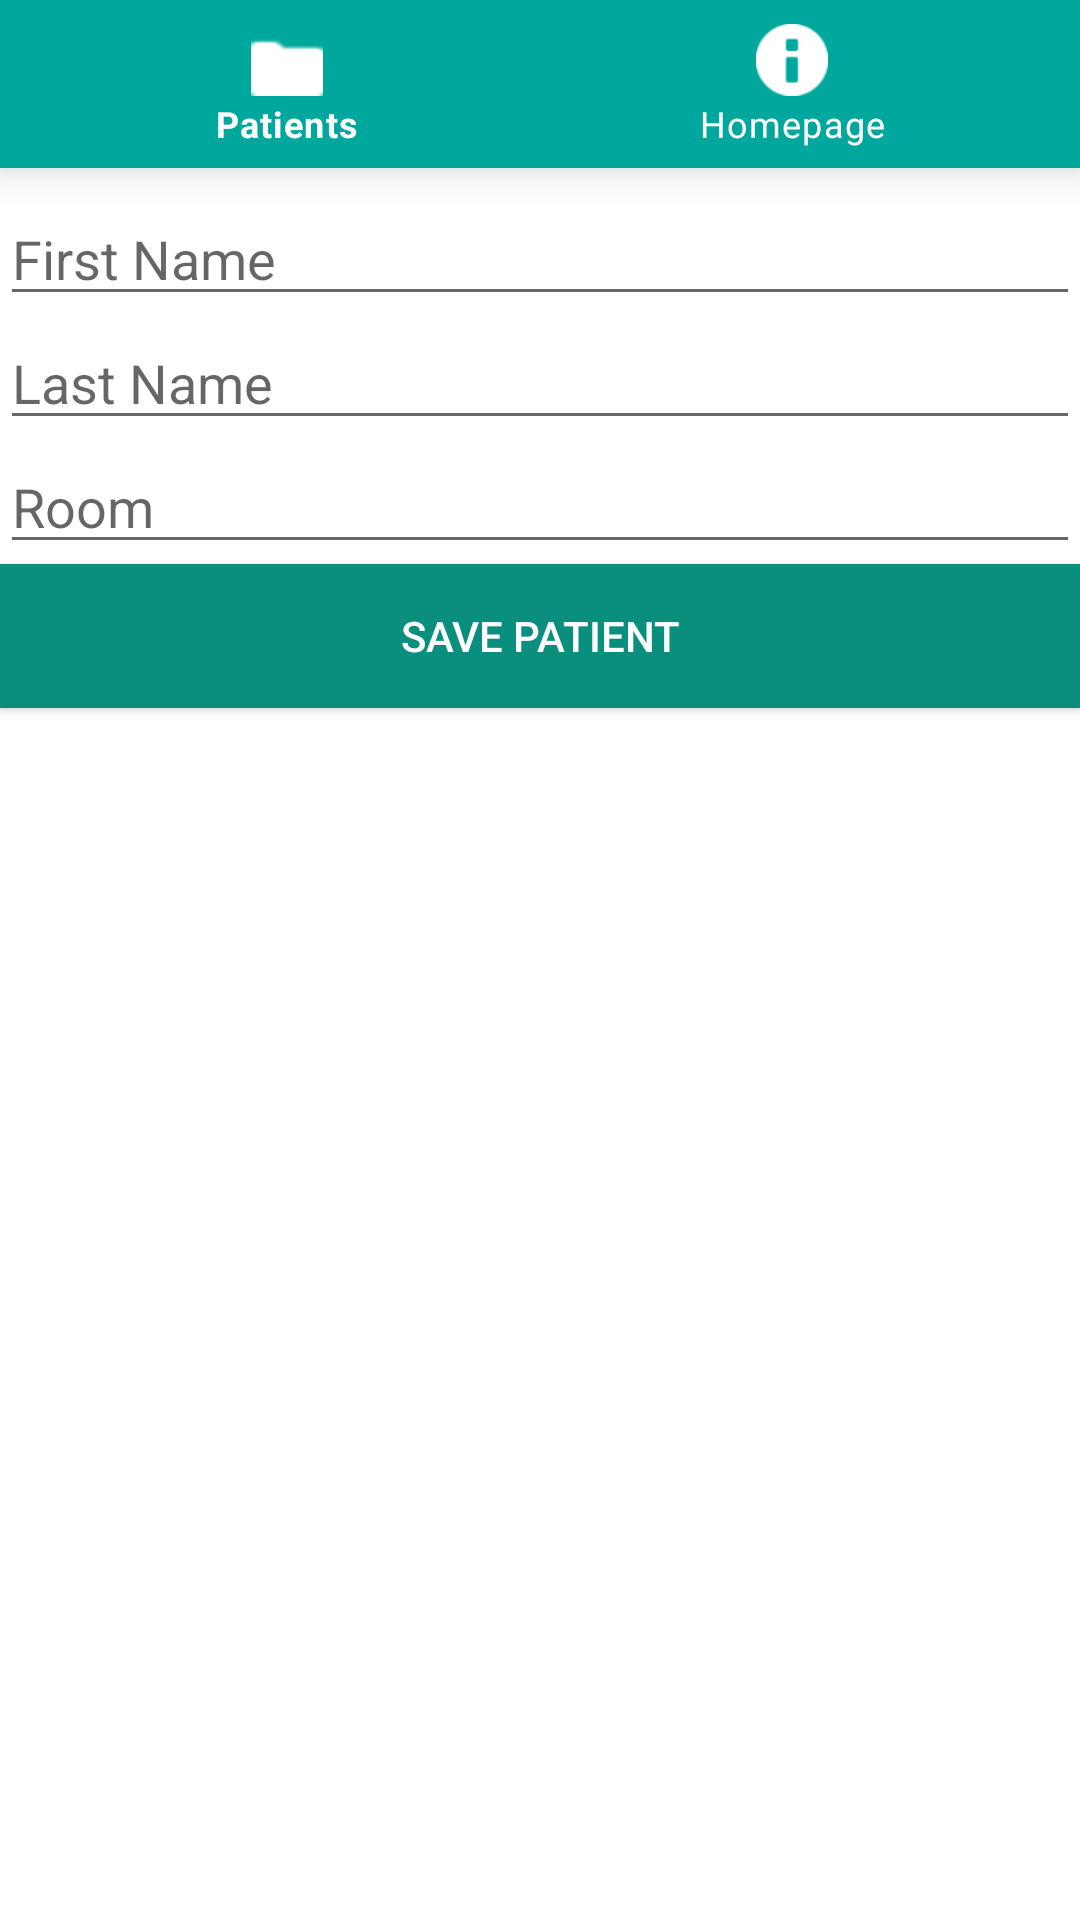

Layout XML and referenced resources for this Android screen:
<!-- AndroidManifest.xml: application theme AppTheme -->
<!-- res/layout/activity_patient_edit.xml -->
<?xml version="1.0" encoding="utf-8"?>
<LinearLayout xmlns:android="http://schemas.android.com/apk/res/android"
    xmlns:app="http://schemas.android.com/apk/res-auto"
    xmlns:tools="http://schemas.android.com/tools"
    android:layout_width="match_parent"
    android:layout_height="match_parent"
    android:orientation="vertical"
    tools:context=".Views.PatientEditActivity">


    <com.google.android.material.bottomnavigation.BottomNavigationView
        android:id="@+id/navView"
        android:layout_width="match_parent"
        android:layout_height="wrap_content"
        android:layout_alignParentStart="true"
        android:layout_alignParentEnd="true"
        android:layout_alignParentBottom="true"
        android:layout_marginStart="0dp"
        android:layout_marginEnd="0dp"
        android:layout_marginBottom="8dp"
        android:background="@color/colorPrimary"
        app:itemTextColor="@color/white"
        app:itemIconTint="@color/white"
        app:menu="@menu/navigation"/>
    
    <EditText
        android:layout_width="match_parent"
        android:layout_height="wrap_content"
        android:id="@+id/etpatientFirstName"
        android:hint="First Name"/>

    <EditText
        android:layout_width="match_parent"
        android:layout_height="wrap_content"
        android:id="@+id/etpatientLastName"
        android:hint="@string/last_name"/>
    <EditText
        android:layout_width="match_parent"
        android:layout_height="wrap_content"
        android:id="@+id/etpatientRoom"
        android:hint="@string/room"
        android:inputType="number"/>

    

    <Button
        android:id="@+id/btnEditPatient"
        android:layout_width="match_parent"
        android:layout_height="wrap_content"
        android:textColor="@color/white"
        android:background="@color/colorPrimaryDark"
        android:onClick="savePatient"
        android:text="@string/save_patient" />

</LinearLayout>
<!-- resources referenced by this layout -->
<resources>
  <color name="colorPrimary">#00A79D</color>
  <color name="colorPrimaryDark">#0A8E7D</color>
  <color name="white">#FFFF</color>
  <string name="last_name">Last Name</string>
  <string name="nurse_id">Nurse ID</string>
  <string name="patient_id">Patient ID</string>
  <string name="room">Room</string>
  <string name="save_patient">Save Patient</string>
</resources>
